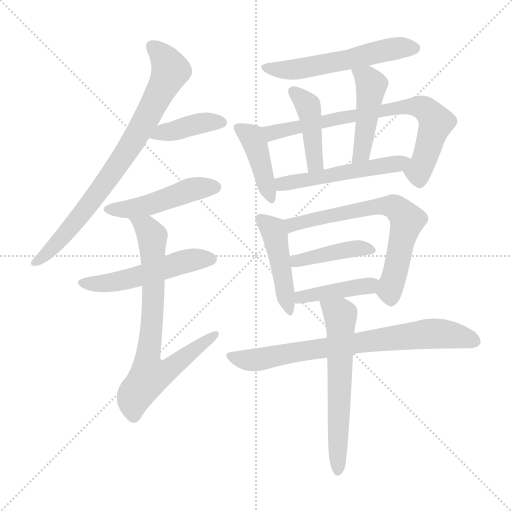
t = 0.00 s
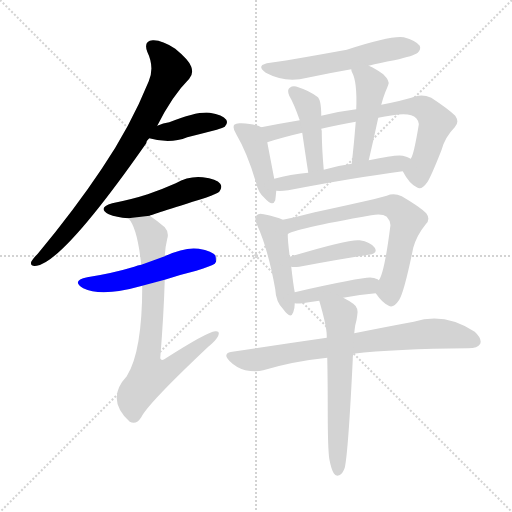
t = 2.37 s
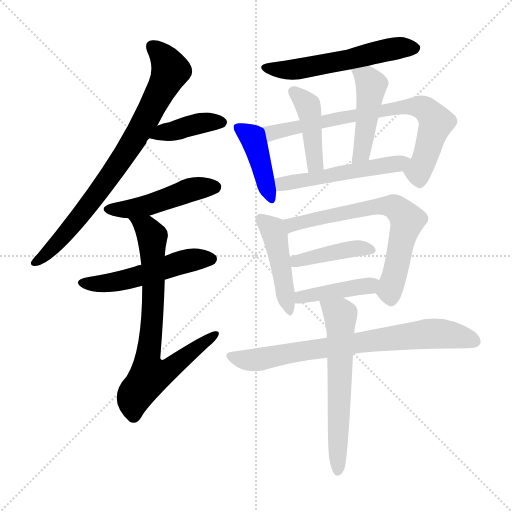
t = 4.74 s
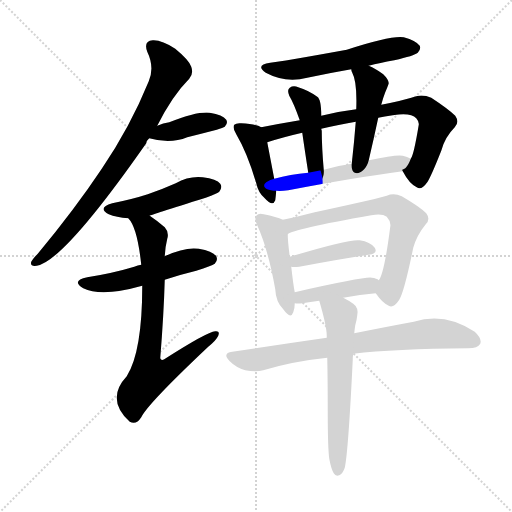
t = 7.12 s
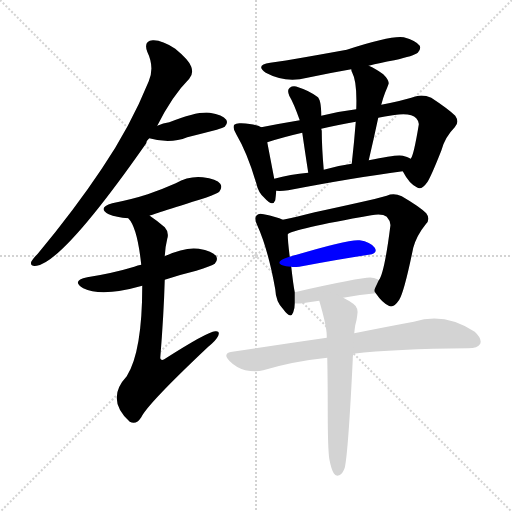
t = 9.49 s
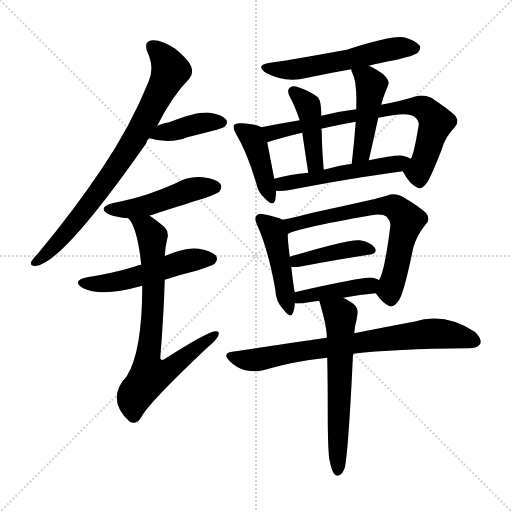
t = 11.86 s

The animated SVG that drew these frames (rendered in a browser with its animation timeline set to each time). Animation: 17 CSS @keyframes rules; one cycle of 11.86 s.

<svg version="1.1" viewBox="0 0 1024 1024" xmlns="http://www.w3.org/2000/svg">
  <g stroke="lightgray" stroke-dasharray="1,1" stroke-width="1" transform="scale(4, 4)">
    <line x1="0" y1="0" x2="256" y2="256"></line>
    <line x1="256" y1="0" x2="0" y2="256"></line>
    <line x1="128" y1="0" x2="128" y2="256"></line>
    <line x1="0" y1="128" x2="256" y2="128"></line>
  </g>
<g transform="scale(1, -1) translate(0, -900)">
   <style type="text/css">
    @keyframes keyframes0 {
      from {
       stroke: blue;
       stroke-dashoffset: 788;
       stroke-width: 128;
       }
       72% {
       animation-timing-function: step-end;
       stroke: blue;
       stroke-dashoffset: 0;
       stroke-width: 128;
       }
       to {
       stroke: black;
       stroke-width: 1024;
       }
       }
       #make-me-a-hanzi-animation-0 {
         animation: keyframes0 0.891276s both;
         animation-delay: 0.000000s;
         animation-timing-function: linear;
       }
    @keyframes keyframes1 {
      from {
       stroke: blue;
       stroke-dashoffset: 395;
       stroke-width: 128;
       }
       56% {
       animation-timing-function: step-end;
       stroke: blue;
       stroke-dashoffset: 0;
       stroke-width: 128;
       }
       to {
       stroke: black;
       stroke-width: 1024;
       }
       }
       #make-me-a-hanzi-animation-1 {
         animation: keyframes1 0.571452s both;
         animation-delay: 0.891276s;
         animation-timing-function: linear;
       }
    @keyframes keyframes2 {
      from {
       stroke: blue;
       stroke-dashoffset: 474;
       stroke-width: 128;
       }
       61% {
       animation-timing-function: step-end;
       stroke: blue;
       stroke-dashoffset: 0;
       stroke-width: 128;
       }
       to {
       stroke: black;
       stroke-width: 1024;
       }
       }
       #make-me-a-hanzi-animation-2 {
         animation: keyframes2 0.635742s both;
         animation-delay: 1.462728s;
         animation-timing-function: linear;
       }
    @keyframes keyframes3 {
      from {
       stroke: blue;
       stroke-dashoffset: 516;
       stroke-width: 128;
       }
       63% {
       animation-timing-function: step-end;
       stroke: blue;
       stroke-dashoffset: 0;
       stroke-width: 128;
       }
       to {
       stroke: black;
       stroke-width: 1024;
       }
       }
       #make-me-a-hanzi-animation-3 {
         animation: keyframes3 0.669922s both;
         animation-delay: 2.098470s;
         animation-timing-function: linear;
       }
    @keyframes keyframes4 {
      from {
       stroke: blue;
       stroke-dashoffset: 748;
       stroke-width: 128;
       }
       71% {
       animation-timing-function: step-end;
       stroke: blue;
       stroke-dashoffset: 0;
       stroke-width: 128;
       }
       to {
       stroke: black;
       stroke-width: 1024;
       }
       }
       #make-me-a-hanzi-animation-4 {
         animation: keyframes4 0.858724s both;
         animation-delay: 2.768392s;
         animation-timing-function: linear;
       }
    @keyframes keyframes5 {
      from {
       stroke: blue;
       stroke-dashoffset: 555;
       stroke-width: 128;
       }
       64% {
       animation-timing-function: step-end;
       stroke: blue;
       stroke-dashoffset: 0;
       stroke-width: 128;
       }
       to {
       stroke: black;
       stroke-width: 1024;
       }
       }
       #make-me-a-hanzi-animation-5 {
         animation: keyframes5 0.701660s both;
         animation-delay: 3.627116s;
         animation-timing-function: linear;
       }
    @keyframes keyframes6 {
      from {
       stroke: blue;
       stroke-dashoffset: 416;
       stroke-width: 128;
       }
       58% {
       animation-timing-function: step-end;
       stroke: blue;
       stroke-dashoffset: 0;
       stroke-width: 128;
       }
       to {
       stroke: black;
       stroke-width: 1024;
       }
       }
       #make-me-a-hanzi-animation-6 {
         animation: keyframes6 0.588542s both;
         animation-delay: 4.328776s;
         animation-timing-function: linear;
       }
    @keyframes keyframes7 {
      from {
       stroke: blue;
       stroke-dashoffset: 741;
       stroke-width: 128;
       }
       71% {
       animation-timing-function: step-end;
       stroke: blue;
       stroke-dashoffset: 0;
       stroke-width: 128;
       }
       to {
       stroke: black;
       stroke-width: 1024;
       }
       }
       #make-me-a-hanzi-animation-7 {
         animation: keyframes7 0.853027s both;
         animation-delay: 4.917318s;
         animation-timing-function: linear;
       }
    @keyframes keyframes8 {
      from {
       stroke: blue;
       stroke-dashoffset: 425;
       stroke-width: 128;
       }
       58% {
       animation-timing-function: step-end;
       stroke: blue;
       stroke-dashoffset: 0;
       stroke-width: 128;
       }
       to {
       stroke: black;
       stroke-width: 1024;
       }
       }
       #make-me-a-hanzi-animation-8 {
         animation: keyframes8 0.595866s both;
         animation-delay: 5.770345s;
         animation-timing-function: linear;
       }
    @keyframes keyframes9 {
      from {
       stroke: blue;
       stroke-dashoffset: 460;
       stroke-width: 128;
       }
       60% {
       animation-timing-function: step-end;
       stroke: blue;
       stroke-dashoffset: 0;
       stroke-width: 128;
       }
       to {
       stroke: black;
       stroke-width: 1024;
       }
       }
       #make-me-a-hanzi-animation-9 {
         animation: keyframes9 0.624349s both;
         animation-delay: 6.366211s;
         animation-timing-function: linear;
       }
    @keyframes keyframes10 {
      from {
       stroke: blue;
       stroke-dashoffset: 520;
       stroke-width: 128;
       }
       63% {
       animation-timing-function: step-end;
       stroke: blue;
       stroke-dashoffset: 0;
       stroke-width: 128;
       }
       to {
       stroke: black;
       stroke-width: 1024;
       }
       }
       #make-me-a-hanzi-animation-10 {
         animation: keyframes10 0.673177s both;
         animation-delay: 6.990560s;
         animation-timing-function: linear;
       }
    @keyframes keyframes11 {
      from {
       stroke: blue;
       stroke-dashoffset: 453;
       stroke-width: 128;
       }
       60% {
       animation-timing-function: step-end;
       stroke: blue;
       stroke-dashoffset: 0;
       stroke-width: 128;
       }
       to {
       stroke: black;
       stroke-width: 1024;
       }
       }
       #make-me-a-hanzi-animation-11 {
         animation: keyframes11 0.618652s both;
         animation-delay: 7.663737s;
         animation-timing-function: linear;
       }
    @keyframes keyframes12 {
      from {
       stroke: blue;
       stroke-dashoffset: 673;
       stroke-width: 128;
       }
       69% {
       animation-timing-function: step-end;
       stroke: blue;
       stroke-dashoffset: 0;
       stroke-width: 128;
       }
       to {
       stroke: black;
       stroke-width: 1024;
       }
       }
       #make-me-a-hanzi-animation-12 {
         animation: keyframes12 0.797689s both;
         animation-delay: 8.282389s;
         animation-timing-function: linear;
       }
    @keyframes keyframes13 {
      from {
       stroke: blue;
       stroke-dashoffset: 418;
       stroke-width: 128;
       }
       58% {
       animation-timing-function: step-end;
       stroke: blue;
       stroke-dashoffset: 0;
       stroke-width: 128;
       }
       to {
       stroke: black;
       stroke-width: 1024;
       }
       }
       #make-me-a-hanzi-animation-13 {
         animation: keyframes13 0.590169s both;
         animation-delay: 9.080078s;
         animation-timing-function: linear;
       }
    @keyframes keyframes14 {
      from {
       stroke: blue;
       stroke-dashoffset: 414;
       stroke-width: 128;
       }
       57% {
       animation-timing-function: step-end;
       stroke: blue;
       stroke-dashoffset: 0;
       stroke-width: 128;
       }
       to {
       stroke: black;
       stroke-width: 1024;
       }
       }
       #make-me-a-hanzi-animation-14 {
         animation: keyframes14 0.586914s both;
         animation-delay: 9.670247s;
         animation-timing-function: linear;
       }
    @keyframes keyframes15 {
      from {
       stroke: blue;
       stroke-dashoffset: 749;
       stroke-width: 128;
       }
       71% {
       animation-timing-function: step-end;
       stroke: blue;
       stroke-dashoffset: 0;
       stroke-width: 128;
       }
       to {
       stroke: black;
       stroke-width: 1024;
       }
       }
       #make-me-a-hanzi-animation-15 {
         animation: keyframes15 0.859538s both;
         animation-delay: 10.257161s;
         animation-timing-function: linear;
       }
    @keyframes keyframes16 {
      from {
       stroke: blue;
       stroke-dashoffset: 607;
       stroke-width: 128;
       }
       66% {
       animation-timing-function: step-end;
       stroke: blue;
       stroke-dashoffset: 0;
       stroke-width: 128;
       }
       to {
       stroke: black;
       stroke-width: 1024;
       }
       }
       #make-me-a-hanzi-animation-16 {
         animation: keyframes16 0.743978s both;
         animation-delay: 11.116699s;
         animation-timing-function: linear;
       }
</style>
<path d="M 314.5 648.5 Q 344.5 708.5 378.5 742.5 Q 387.5 752.5 382.5 766.5 Q 378.5 779.5 350.5 802.5 Q 323.5 820.5 305.5 819.5 Q 286.5 818.5 294.5 796.5 Q 309.5 765.5 297.5 737.5 Q 260.5 646.5 203.5 562.5 Q 149.5 481.5 75.5 392.5 Q 65.5 382.5 62.5 376.5 Q 59.5 366.5 73.5 368.5 Q 127.5 377.5 292.5 613.5 Q 293.5 619.5 298.5 623.5 L 314.5 648.5 Z" fill="lightgray"></path> 
<path d="M 298.5 623.5 Q 340.5 611.5 374.5 625.5 Q 402.5 632.5 433.5 640.5 Q 446.5 644.5 449.5 646.5 Q 456.5 653.5 452.5 660.5 Q 445.5 670.5 419.5 674.5 Q 394.5 677.5 338.5 655.5 Q 326.5 654.5 314.5 648.5 C 287.5 636.5 274.5 630.5 298.5 623.5 Z" fill="lightgray"></path> 
<path d="M 299.5 468.5 Q 299.5 469.5 411.5 504.5 Q 435.5 513.5 438.5 516.5 Q 445.5 525.5 440.5 532.5 Q 433.5 542.5 405.5 545.5 Q 377.5 548.5 351.5 533.5 Q 324.5 521.5 295.5 511.5 Q 264.5 501.5 224.5 493.5 Q 193.5 484.5 217.5 471.5 Q 232.5 465.5 256.5 463.5 L 299.5 468.5 Z" fill="lightgray"></path> 
<path d="M 329.5 340.5 Q 359.5 350.5 392.5 358.5 Q 423.5 368.5 429.5 372.5 Q 436.5 379.5 432.5 387.5 Q 425.5 397.5 397.5 402.5 Q 369.5 406.5 329.5 387.5 L 282.5 370.5 Q 275.5 369.5 268.5 366.5 Q 225.5 353.5 174.5 345.5 Q 141.5 338.5 166.5 323.5 Q 203.5 305.5 284.5 328.5 L 329.5 340.5 Z" fill="lightgray"></path> 
<path d="M 284.5 328.5 Q 284.5 196.5 253.5 147.5 Q 210.5 101.5 259.5 56.5 Q 272.5 49.5 282.5 65.5 Q 295.5 92.5 416.5 206.5 Q 432.5 219.5 436.5 228.5 Q 440.5 238.5 430.5 237.5 Q 414.5 236.5 328.5 181.5 Q 322.5 177.5 320.5 183.5 Q 327.5 270.5 329.5 340.5 L 329.5 387.5 Q 330.5 406.5 334.5 422.5 Q 338.5 435.5 329.5 445.5 Q 314.5 458.5 299.5 468.5 C 275.5 485.5 240.5 488.5 256.5 463.5 Q 274.5 445.5 282.5 370.5 L 284.5 328.5 Z" fill="lightgray"></path> 
<path d="M 737.5 768.5 Q 759.5 774.5 788.5 779.5 Q 828.5 788.5 835.5 794.5 Q 842.5 801.5 839.5 808.5 Q 832.5 818.5 807.5 825.5 Q 782.5 829.5 693.5 800.5 Q 561.5 776.5 540.5 774.5 Q 509.5 770.5 531.5 754.5 Q 570.5 733.5 614.5 744.5 Q 656.5 753.5 702.5 761.5 L 737.5 768.5 Z" fill="lightgray"></path> 
<path d="M 522.5 645.5 Q 512.5 651.5 482.5 653.5 Q 472.5 654.5 468.5 650.5 Q 464.5 644.5 472.5 631.5 Q 494.5 594.5 512.5 533.5 Q 516.5 514.5 529.5 503.5 Q 545.5 485.5 550.5 499.5 Q 551.5 506.5 552.5 518.5 L 548.5 542.5 Q 538.5 594.5 534.5 615.5 C 529.5 642.5 529.5 642.5 522.5 645.5 Z" fill="lightgray"></path> 
<path d="M 805.5 557.5 Q 818.5 532.5 833.5 525.5 Q 842.5 518.5 854.5 535.5 Q 861.5 545.5 882.5 598.5 Q 889.5 625.5 909.5 645.5 Q 919.5 655.5 910.5 668.5 Q 897.5 681.5 862.5 704.5 Q 846.5 711.5 832.5 707.5 Q 804.5 698.5 762.5 690.5 L 712.5 681.5 Q 678.5 677.5 642.5 668.5 L 599.5 659.5 Q 557.5 652.5 522.5 645.5 C 493.5 639.5 505.5 606.5 534.5 615.5 Q 565.5 625.5 604.5 634.5 L 642.5 642.5 Q 672.5 649.5 711.5 656.5 L 756.5 664.5 Q 768.5 667.5 785.5 669.5 Q 821.5 675.5 832.5 663.5 Q 838.5 656.5 837.5 650.5 Q 827.5 589.5 821.5 582.5 C 811.5 554.5 801.5 564.5 805.5 557.5 Z" fill="lightgray"></path> 
<path d="M 642.5 668.5 Q 642.5 701.5 634.5 706.5 Q 616.5 719.5 596.5 725.5 Q 586.5 729.5 579.5 724.5 Q 573.5 720.5 578.5 708.5 Q 587.5 693.5 599.5 659.5 L 604.5 634.5 Q 608.5 606.5 616.5 554.5 C 621.5 524.5 650.5 530.5 647.5 560.5 Q 643.5 606.5 643.5 638.5 Q 642.5 641.5 642.5 642.5 L 642.5 668.5 Z" fill="lightgray"></path> 
<path d="M 762.5 690.5 Q 766.5 705.5 770.5 715.5 Q 774.5 724.5 776.5 730.5 Q 780.5 737.5 766.5 751.5 Q 750.5 763.5 737.5 768.5 C 710.5 780.5 695.5 786.5 702.5 761.5 Q 702.5 758.5 704.5 754.5 Q 714.5 736.5 712.5 681.5 L 711.5 656.5 Q 708.5 617.5 703.5 572.5 C 700.5 542.5 730.5 550.5 737.5 579.5 Q 747.5 622.5 756.5 664.5 L 762.5 690.5 Z" fill="lightgray"></path> 
<path d="M 552.5 518.5 Q 561.5 517.5 576.5 519.5 Q 706.5 544.5 805.5 557.5 C 835.5 561.5 848.5 569.5 821.5 582.5 Q 814.5 586.5 805.5 588.5 Q 793.5 591.5 737.5 579.5 L 703.5 572.5 Q 673.5 568.5 647.5 560.5 L 616.5 554.5 Q 580.5 551.5 548.5 542.5 C 519.5 534.5 522.5 519.5 552.5 518.5 Z" fill="lightgray"></path> 
<path d="M 565.5 460.5 Q 553.5 466.5 527.5 471.5 Q 517.5 474.5 513.5 469.5 Q 507.5 463.5 514.5 449.5 Q 536.5 400.5 550.5 321.5 Q 551.5 296.5 566.5 281.5 Q 581.5 260.5 586.5 275.5 Q 589.5 282.5 589.5 293.5 L 589.5 315.5 Q 586.5 330.5 582.5 366.5 L 579.5 386.5 Q 575.5 417.5 575.5 431.5 C 574.5 456.5 574.5 456.5 565.5 460.5 Z" fill="lightgray"></path> 
<path d="M 751.5 313.5 Q 764.5 294.5 777.5 288.5 Q 786.5 282.5 798.5 300.5 Q 808.5 316.5 826.5 404.5 Q 833.5 429.5 851.5 451.5 Q 861.5 461.5 852.5 473.5 Q 839.5 486.5 803.5 507.5 Q 787.5 514.5 773.5 508.5 Q 749.5 501.5 720.5 495.5 Q 680.5 486.5 629.5 475.5 Q 593.5 466.5 565.5 460.5 C 536.5 454.5 548.5 419.5 575.5 431.5 Q 584.5 441.5 742.5 469.5 Q 764.5 473.5 773.5 466.5 Q 782.5 456.5 780.5 446.5 Q 768.5 352.5 757.5 339.5 C 747.5 318.5 747.5 318.5 751.5 313.5 Z" fill="lightgray"></path> 
<path d="M 582.5 366.5 Q 586.5 365.5 598.5 366.5 Q 677.5 381.5 737.5 390.5 Q 756.5 393.5 749.5 404.5 Q 740.5 416.5 719.5 419.5 Q 698.5 422.5 579.5 386.5 C 550.5 377.5 552.5 369.5 582.5 366.5 Z" fill="lightgray"></path> 
<path d="M 686.5 304.5 Q 720.5 311.5 751.5 313.5 C 781.5 315.5 782.5 323.5 757.5 339.5 Q 753.5 343.5 743.5 344.5 Q 731.5 347.5 589.5 315.5 C 560.5 308.5 559.5 296.5 589.5 293.5 Q 595.5 292.5 604.5 293.5 Q 620.5 296.5 638.5 298.5 L 686.5 304.5 Z" fill="lightgray"></path> 
<path d="M 706.5 192.5 Q 787.5 202.5 936.5 203.5 Q 955.5 203.5 960.5 212.5 Q 964.5 222.5 949.5 236.5 Q 889.5 276.5 827.5 256.5 Q 778.5 247.5 708.5 233.5 L 653.5 224.5 Q 563.5 211.5 464.5 196.5 Q 443.5 193.5 459.5 177.5 Q 472.5 164.5 490.5 159.5 Q 511.5 155.5 526.5 159.5 Q 586.5 177.5 654.5 184.5 L 706.5 192.5 Z" fill="lightgray"></path> 
<path d="M 658.5 -17.5 Q 662.5 -38.5 667.5 -46.5 Q 671.5 -53.5 678.5 -50.5 Q 685.5 -47.5 689.5 -35.5 Q 696.5 -4.5 705.5 180.5 Q 705.5 187.5 706.5 192.5 L 708.5 233.5 Q 709.5 243.5 710.5 249.5 Q 713.5 259.5 714.5 269.5 Q 717.5 284.5 706.5 292.5 Q 696.5 299.5 686.5 304.5 C 660.5 319.5 630.5 327.5 638.5 298.5 Q 653.5 247.5 653.5 228.5 Q 653.5 227.5 653.5 224.5 L 654.5 184.5 Q 655.5 136.5 655.5 74.5 Q 655.5 5.5 658.5 -17.5 Z" fill="lightgray"></path> 
      <clipPath id="make-me-a-hanzi-clip-0">
      <path d="M 314.5 648.5 Q 344.5 708.5 378.5 742.5 Q 387.5 752.5 382.5 766.5 Q 378.5 779.5 350.5 802.5 Q 323.5 820.5 305.5 819.5 Q 286.5 818.5 294.5 796.5 Q 309.5 765.5 297.5 737.5 Q 260.5 646.5 203.5 562.5 Q 149.5 481.5 75.5 392.5 Q 65.5 382.5 62.5 376.5 Q 59.5 366.5 73.5 368.5 Q 127.5 377.5 292.5 613.5 Q 293.5 619.5 298.5 623.5 L 314.5 648.5 Z" fill="lightgray"></path>
      </clipPath>
      <path clip-path="url(#make-me-a-hanzi-clip-0)" d="M 304.5 805.5 L 329.5 782.5 L 340.5 760.5 L 289.5 655.5 L 186.5 500.5 L 107.5 406.5 L 70.5 376.5 " fill="none" id="make-me-a-hanzi-animation-0" stroke-dasharray="660 1320" stroke-linecap="round"></path>

      <clipPath id="make-me-a-hanzi-clip-1">
      <path d="M 298.5 623.5 Q 340.5 611.5 374.5 625.5 Q 402.5 632.5 433.5 640.5 Q 446.5 644.5 449.5 646.5 Q 456.5 653.5 452.5 660.5 Q 445.5 670.5 419.5 674.5 Q 394.5 677.5 338.5 655.5 Q 326.5 654.5 314.5 648.5 C 287.5 636.5 274.5 630.5 298.5 623.5 Z" fill="lightgray"></path>
      </clipPath>
      <path clip-path="url(#make-me-a-hanzi-clip-1)" d="M 307.5 626.5 L 384.5 650.5 L 442.5 655.5 " fill="none" id="make-me-a-hanzi-animation-1" stroke-dasharray="267 534" stroke-linecap="round"></path>

      <clipPath id="make-me-a-hanzi-clip-2">
      <path d="M 299.5 468.5 Q 299.5 469.5 411.5 504.5 Q 435.5 513.5 438.5 516.5 Q 445.5 525.5 440.5 532.5 Q 433.5 542.5 405.5 545.5 Q 377.5 548.5 351.5 533.5 Q 324.5 521.5 295.5 511.5 Q 264.5 501.5 224.5 493.5 Q 193.5 484.5 217.5 471.5 Q 232.5 465.5 256.5 463.5 L 299.5 468.5 Z" fill="lightgray"></path>
      </clipPath>
      <path clip-path="url(#make-me-a-hanzi-clip-2)" d="M 218.5 483.5 L 275.5 484.5 L 378.5 519.5 L 430.5 525.5 " fill="none" id="make-me-a-hanzi-animation-2" stroke-dasharray="346 692" stroke-linecap="round"></path>

      <clipPath id="make-me-a-hanzi-clip-3">
      <path d="M 329.5 340.5 Q 359.5 350.5 392.5 358.5 Q 423.5 368.5 429.5 372.5 Q 436.5 379.5 432.5 387.5 Q 425.5 397.5 397.5 402.5 Q 369.5 406.5 329.5 387.5 L 282.5 370.5 Q 275.5 369.5 268.5 366.5 Q 225.5 353.5 174.5 345.5 Q 141.5 338.5 166.5 323.5 Q 203.5 305.5 284.5 328.5 L 329.5 340.5 Z" fill="lightgray"></path>
      </clipPath>
      <path clip-path="url(#make-me-a-hanzi-clip-3)" d="M 167.5 335.5 L 235.5 336.5 L 371.5 377.5 L 421.5 381.5 " fill="none" id="make-me-a-hanzi-animation-3" stroke-dasharray="388 776" stroke-linecap="round"></path>

      <clipPath id="make-me-a-hanzi-clip-4">
      <path d="M 284.5 328.5 Q 284.5 196.5 253.5 147.5 Q 210.5 101.5 259.5 56.5 Q 272.5 49.5 282.5 65.5 Q 295.5 92.5 416.5 206.5 Q 432.5 219.5 436.5 228.5 Q 440.5 238.5 430.5 237.5 Q 414.5 236.5 328.5 181.5 Q 322.5 177.5 320.5 183.5 Q 327.5 270.5 329.5 340.5 L 329.5 387.5 Q 330.5 406.5 334.5 422.5 Q 338.5 435.5 329.5 445.5 Q 314.5 458.5 299.5 468.5 C 275.5 485.5 240.5 488.5 256.5 463.5 Q 274.5 445.5 282.5 370.5 L 284.5 328.5 Z" fill="lightgray"></path>
      </clipPath>
      <path clip-path="url(#make-me-a-hanzi-clip-4)" d="M 263.5 464.5 L 292.5 444.5 L 304.5 427.5 L 306.5 290.5 L 294.5 175.5 L 299.5 148.5 L 328.5 155.5 L 429.5 230.5 " fill="none" id="make-me-a-hanzi-animation-4" stroke-dasharray="620 1240" stroke-linecap="round"></path>

      <clipPath id="make-me-a-hanzi-clip-5">
      <path d="M 737.5 768.5 Q 759.5 774.5 788.5 779.5 Q 828.5 788.5 835.5 794.5 Q 842.5 801.5 839.5 808.5 Q 832.5 818.5 807.5 825.5 Q 782.5 829.5 693.5 800.5 Q 561.5 776.5 540.5 774.5 Q 509.5 770.5 531.5 754.5 Q 570.5 733.5 614.5 744.5 Q 656.5 753.5 702.5 761.5 L 737.5 768.5 Z" fill="lightgray"></path>
      </clipPath>
      <path clip-path="url(#make-me-a-hanzi-clip-5)" d="M 533.5 765.5 L 591.5 761.5 L 788.5 802.5 L 828.5 803.5 " fill="none" id="make-me-a-hanzi-animation-5" stroke-dasharray="427 854" stroke-linecap="round"></path>

      <clipPath id="make-me-a-hanzi-clip-6">
      <path d="M 522.5 645.5 Q 512.5 651.5 482.5 653.5 Q 472.5 654.5 468.5 650.5 Q 464.5 644.5 472.5 631.5 Q 494.5 594.5 512.5 533.5 Q 516.5 514.5 529.5 503.5 Q 545.5 485.5 550.5 499.5 Q 551.5 506.5 552.5 518.5 L 548.5 542.5 Q 538.5 594.5 534.5 615.5 C 529.5 642.5 529.5 642.5 522.5 645.5 Z" fill="lightgray"></path>
      </clipPath>
      <path clip-path="url(#make-me-a-hanzi-clip-6)" d="M 476.5 645.5 L 503.5 625.5 L 512.5 606.5 L 540.5 504.5 " fill="none" id="make-me-a-hanzi-animation-6" stroke-dasharray="288 576" stroke-linecap="round"></path>

      <clipPath id="make-me-a-hanzi-clip-7">
      <path d="M 805.5 557.5 Q 818.5 532.5 833.5 525.5 Q 842.5 518.5 854.5 535.5 Q 861.5 545.5 882.5 598.5 Q 889.5 625.5 909.5 645.5 Q 919.5 655.5 910.5 668.5 Q 897.5 681.5 862.5 704.5 Q 846.5 711.5 832.5 707.5 Q 804.5 698.5 762.5 690.5 L 712.5 681.5 Q 678.5 677.5 642.5 668.5 L 599.5 659.5 Q 557.5 652.5 522.5 645.5 C 493.5 639.5 505.5 606.5 534.5 615.5 Q 565.5 625.5 604.5 634.5 L 642.5 642.5 Q 672.5 649.5 711.5 656.5 L 756.5 664.5 Q 768.5 667.5 785.5 669.5 Q 821.5 675.5 832.5 663.5 Q 838.5 656.5 837.5 650.5 Q 827.5 589.5 821.5 582.5 C 811.5 554.5 801.5 564.5 805.5 557.5 Z" fill="lightgray"></path>
      </clipPath>
      <path clip-path="url(#make-me-a-hanzi-clip-7)" d="M 530.5 642.5 L 543.5 634.5 L 803.5 686.5 L 848.5 683.5 L 872.5 655.5 L 836.5 557.5 L 839.5 539.5 " fill="none" id="make-me-a-hanzi-animation-7" stroke-dasharray="613 1226" stroke-linecap="round"></path>

      <clipPath id="make-me-a-hanzi-clip-8">
      <path d="M 642.5 668.5 Q 642.5 701.5 634.5 706.5 Q 616.5 719.5 596.5 725.5 Q 586.5 729.5 579.5 724.5 Q 573.5 720.5 578.5 708.5 Q 587.5 693.5 599.5 659.5 L 604.5 634.5 Q 608.5 606.5 616.5 554.5 C 621.5 524.5 650.5 530.5 647.5 560.5 Q 643.5 606.5 643.5 638.5 Q 642.5 641.5 642.5 642.5 L 642.5 668.5 Z" fill="lightgray"></path>
      </clipPath>
      <path clip-path="url(#make-me-a-hanzi-clip-8)" d="M 586.5 716.5 L 615.5 688.5 L 630.5 573.5 L 622.5 563.5 " fill="none" id="make-me-a-hanzi-animation-8" stroke-dasharray="297 594" stroke-linecap="round"></path>

      <clipPath id="make-me-a-hanzi-clip-9">
      <path d="M 762.5 690.5 Q 766.5 705.5 770.5 715.5 Q 774.5 724.5 776.5 730.5 Q 780.5 737.5 766.5 751.5 Q 750.5 763.5 737.5 768.5 C 710.5 780.5 695.5 786.5 702.5 761.5 Q 702.5 758.5 704.5 754.5 Q 714.5 736.5 712.5 681.5 L 711.5 656.5 Q 708.5 617.5 703.5 572.5 C 700.5 542.5 730.5 550.5 737.5 579.5 Q 747.5 622.5 756.5 664.5 L 762.5 690.5 Z" fill="lightgray"></path>
      </clipPath>
      <path clip-path="url(#make-me-a-hanzi-clip-9)" d="M 708.5 759.5 L 742.5 730.5 L 725.5 604.5 L 718.5 587.5 L 707.5 579.5 " fill="none" id="make-me-a-hanzi-animation-9" stroke-dasharray="332 664" stroke-linecap="round"></path>

      <clipPath id="make-me-a-hanzi-clip-10">
      <path d="M 552.5 518.5 Q 561.5 517.5 576.5 519.5 Q 706.5 544.5 805.5 557.5 C 835.5 561.5 848.5 569.5 821.5 582.5 Q 814.5 586.5 805.5 588.5 Q 793.5 591.5 737.5 579.5 L 703.5 572.5 Q 673.5 568.5 647.5 560.5 L 616.5 554.5 Q 580.5 551.5 548.5 542.5 C 519.5 534.5 522.5 519.5 552.5 518.5 Z" fill="lightgray"></path>
      </clipPath>
      <path clip-path="url(#make-me-a-hanzi-clip-10)" d="M 557.5 525.5 L 564.5 532.5 L 814.5 577.5 " fill="none" id="make-me-a-hanzi-animation-10" stroke-dasharray="392 784" stroke-linecap="round"></path>

      <clipPath id="make-me-a-hanzi-clip-11">
      <path d="M 565.5 460.5 Q 553.5 466.5 527.5 471.5 Q 517.5 474.5 513.5 469.5 Q 507.5 463.5 514.5 449.5 Q 536.5 400.5 550.5 321.5 Q 551.5 296.5 566.5 281.5 Q 581.5 260.5 586.5 275.5 Q 589.5 282.5 589.5 293.5 L 589.5 315.5 Q 586.5 330.5 582.5 366.5 L 579.5 386.5 Q 575.5 417.5 575.5 431.5 C 574.5 456.5 574.5 456.5 565.5 460.5 Z" fill="lightgray"></path>
      </clipPath>
      <path clip-path="url(#make-me-a-hanzi-clip-11)" d="M 521.5 462.5 L 545.5 440.5 L 549.5 428.5 L 576.5 279.5 " fill="none" id="make-me-a-hanzi-animation-11" stroke-dasharray="325 650" stroke-linecap="round"></path>

      <clipPath id="make-me-a-hanzi-clip-12">
      <path d="M 751.5 313.5 Q 764.5 294.5 777.5 288.5 Q 786.5 282.5 798.5 300.5 Q 808.5 316.5 826.5 404.5 Q 833.5 429.5 851.5 451.5 Q 861.5 461.5 852.5 473.5 Q 839.5 486.5 803.5 507.5 Q 787.5 514.5 773.5 508.5 Q 749.5 501.5 720.5 495.5 Q 680.5 486.5 629.5 475.5 Q 593.5 466.5 565.5 460.5 C 536.5 454.5 548.5 419.5 575.5 431.5 Q 584.5 441.5 742.5 469.5 Q 764.5 473.5 773.5 466.5 Q 782.5 456.5 780.5 446.5 Q 768.5 352.5 757.5 339.5 C 747.5 318.5 747.5 318.5 751.5 313.5 Z" fill="lightgray"></path>
      </clipPath>
      <path clip-path="url(#make-me-a-hanzi-clip-12)" d="M 572.5 454.5 L 605.5 454.5 L 758.5 487.5 L 790.5 485.5 L 814.5 459.5 L 779.5 319.5 L 782.5 304.5 " fill="none" id="make-me-a-hanzi-animation-12" stroke-dasharray="545 1090" stroke-linecap="round"></path>

      <clipPath id="make-me-a-hanzi-clip-13">
      <path d="M 582.5 366.5 Q 586.5 365.5 598.5 366.5 Q 677.5 381.5 737.5 390.5 Q 756.5 393.5 749.5 404.5 Q 740.5 416.5 719.5 419.5 Q 698.5 422.5 579.5 386.5 C 550.5 377.5 552.5 369.5 582.5 366.5 Z" fill="lightgray"></path>
      </clipPath>
      <path clip-path="url(#make-me-a-hanzi-clip-13)" d="M 585.5 372.5 L 595.5 381.5 L 677.5 398.5 L 722.5 404.5 L 741.5 399.5 " fill="none" id="make-me-a-hanzi-animation-13" stroke-dasharray="290 580" stroke-linecap="round"></path>

      <clipPath id="make-me-a-hanzi-clip-14">
      <path d="M 686.5 304.5 Q 720.5 311.5 751.5 313.5 C 781.5 315.5 782.5 323.5 757.5 339.5 Q 753.5 343.5 743.5 344.5 Q 731.5 347.5 589.5 315.5 C 560.5 308.5 559.5 296.5 589.5 293.5 Q 595.5 292.5 604.5 293.5 Q 620.5 296.5 638.5 298.5 L 686.5 304.5 Z" fill="lightgray"></path>
      </clipPath>
      <path clip-path="url(#make-me-a-hanzi-clip-14)" d="M 597.5 299.5 L 605.5 309.5 L 737.5 328.5 L 747.5 334.5 " fill="none" id="make-me-a-hanzi-animation-14" stroke-dasharray="286 572" stroke-linecap="round"></path>

      <clipPath id="make-me-a-hanzi-clip-15">
      <path d="M 706.5 192.5 Q 787.5 202.5 936.5 203.5 Q 955.5 203.5 960.5 212.5 Q 964.5 222.5 949.5 236.5 Q 889.5 276.5 827.5 256.5 Q 778.5 247.5 708.5 233.5 L 653.5 224.5 Q 563.5 211.5 464.5 196.5 Q 443.5 193.5 459.5 177.5 Q 472.5 164.5 490.5 159.5 Q 511.5 155.5 526.5 159.5 Q 586.5 177.5 654.5 184.5 L 706.5 192.5 Z" fill="lightgray"></path>
      </clipPath>
      <path clip-path="url(#make-me-a-hanzi-clip-15)" d="M 462.5 186.5 L 517.5 180.5 L 618.5 200.5 L 842.5 231.5 L 903.5 230.5 L 949.5 217.5 " fill="none" id="make-me-a-hanzi-animation-15" stroke-dasharray="621 1242" stroke-linecap="round"></path>

      <clipPath id="make-me-a-hanzi-clip-16">
      <path d="M 658.5 -17.5 Q 662.5 -38.5 667.5 -46.5 Q 671.5 -53.5 678.5 -50.5 Q 685.5 -47.5 689.5 -35.5 Q 696.5 -4.5 705.5 180.5 Q 705.5 187.5 706.5 192.5 L 708.5 233.5 Q 709.5 243.5 710.5 249.5 Q 713.5 259.5 714.5 269.5 Q 717.5 284.5 706.5 292.5 Q 696.5 299.5 686.5 304.5 C 660.5 319.5 630.5 327.5 638.5 298.5 Q 653.5 247.5 653.5 228.5 Q 653.5 227.5 653.5 224.5 L 654.5 184.5 Q 655.5 136.5 655.5 74.5 Q 655.5 5.5 658.5 -17.5 Z" fill="lightgray"></path>
      </clipPath>
      <path clip-path="url(#make-me-a-hanzi-clip-16)" d="M 645.5 290.5 L 680.5 269.5 L 675.5 -40.5 " fill="none" id="make-me-a-hanzi-animation-16" stroke-dasharray="479 958" stroke-linecap="round"></path>

</g>
</svg>
